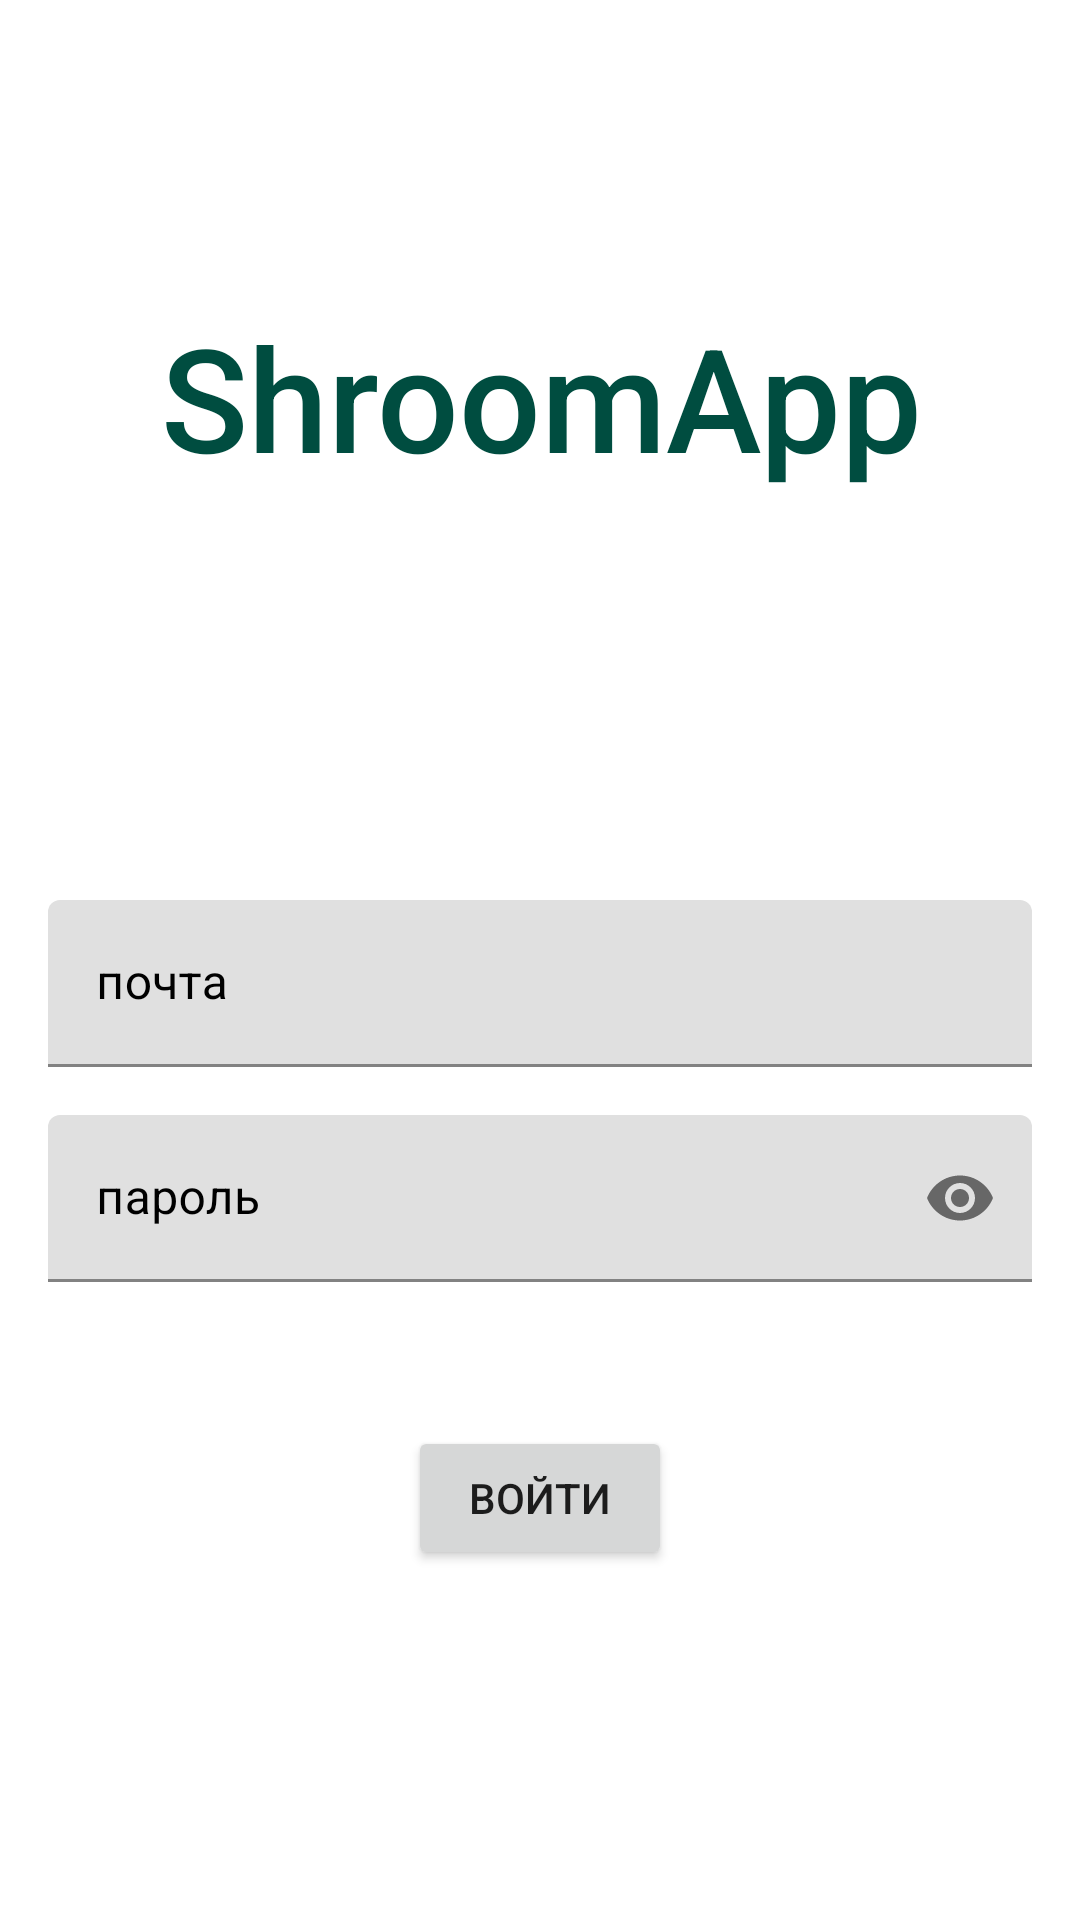

Android layout source for this screen:
<!-- AndroidManifest.xml: activity theme Theme.ShroomApp.NoActionBar -->
<!-- res/layout/activity_login.xml -->
<?xml version="1.0" encoding="utf-8"?>
<androidx.constraintlayout.widget.ConstraintLayout xmlns:android="http://schemas.android.com/apk/res/android"
    xmlns:app="http://schemas.android.com/apk/res-auto"
    xmlns:tools="http://schemas.android.com/tools"
    android:id="@+id/container"
    android:layout_width="match_parent"
    android:layout_height="match_parent"
    android:paddingHorizontal="16dp"
    android:paddingVertical="16dp"
    tools:context=".presentation.login.LoginActivity">

    <com.google.android.material.textfield.TextInputLayout
        android:id="@+id/tilFieldLogin"
        android:layout_width="match_parent"
        android:layout_height="wrap_content"
        android:layout_marginTop="68dp"
        android:hint="@string/login_hint"
        android:textColorHint="@color/black"
        app:boxStrokeColor="@color/color_secondary_dark"
        app:hintTextColor="@color/color_secondary_dark"
        app:layout_constraintEnd_toEndOf="parent"
        app:layout_constraintStart_toStartOf="parent"
        app:layout_constraintTop_toBottomOf="@+id/constraintLayout">

        <com.google.android.material.textfield.TextInputEditText
            android:id="@+id/textFieldLogin"
            android:layout_width="match_parent"
            android:layout_height="wrap_content"
            android:textCursorDrawable="@color/color_secondary_dark" />
    </com.google.android.material.textfield.TextInputLayout>

    <com.google.android.material.textfield.TextInputLayout
        android:id="@+id/tilFieldPassword"
        android:layout_width="match_parent"
        android:layout_height="wrap_content"
        android:layout_marginTop="16dp"
        android:hint="@string/password_hint"
        android:textColorHint="@color/black"
        app:boxStrokeColor="@color/color_secondary_dark"
        app:hintTextColor="@color/color_secondary_dark"
        app:endIconMode="password_toggle"
        app:layout_constraintEnd_toEndOf="parent"
        app:layout_constraintStart_toStartOf="parent"
        app:layout_constraintTop_toBottomOf="@+id/tilFieldLogin">

        <com.google.android.material.textfield.TextInputEditText
            android:id="@+id/textFieldPassword"
            android:layout_width="match_parent"
            android:layout_height="wrap_content"
            android:inputType="textPassword"
            android:textCursorDrawable="@color/color_secondary_dark" />
    </com.google.android.material.textfield.TextInputLayout>


    <Button
        android:id="@+id/login"
        android:layout_width="wrap_content"
        android:layout_height="wrap_content"
        android:layout_gravity="start"
        android:layout_marginTop="48dp"
        android:text="@string/action_sign_in"
        app:layout_constraintEnd_toEndOf="parent"
        app:layout_constraintStart_toStartOf="parent"
        app:layout_constraintTop_toBottomOf="@+id/tilFieldPassword" />

    <androidx.constraintlayout.widget.ConstraintLayout
        android:id="@+id/constraintLayout"
        android:layout_width="350dp"
        android:layout_height="200dp"
        android:layout_marginTop="16dp"
        app:layout_constraintEnd_toEndOf="parent"
        app:layout_constraintStart_toStartOf="parent"
        app:layout_constraintTop_toTopOf="parent">

        <TextView
            android:id="@+id/textView"
            android:layout_width="wrap_content"
            android:layout_height="wrap_content"
            android:text="ShroomApp"
            android:textSize="48sp"
            android:fontFamily="sans-serif-medium"
            android:textColor="@color/color_primary"
            app:layout_constraintBottom_toBottomOf="parent"
            app:layout_constraintEnd_toEndOf="parent"
            app:layout_constraintStart_toStartOf="parent"
            app:layout_constraintTop_toTopOf="parent" />



    </androidx.constraintlayout.widget.ConstraintLayout>


</androidx.constraintlayout.widget.ConstraintLayout>
<!-- resources referenced by this layout -->
<resources>
  <color name="black">#FF000000</color>
  <color name="color_primary">#004D40</color>
  <color name="color_secondary_dark">#2BBD7E</color>
  <string name="action_sign_in">Войти</string>
  <string name="login_hint">почта</string>
  <string name="password_hint">пароль</string>
  <style name="Theme.ShroomApp.NoActionBar">
          <item name="windowActionBar">false</item>
          <item name="windowNoTitle">true</item>
      </style>
</resources>
